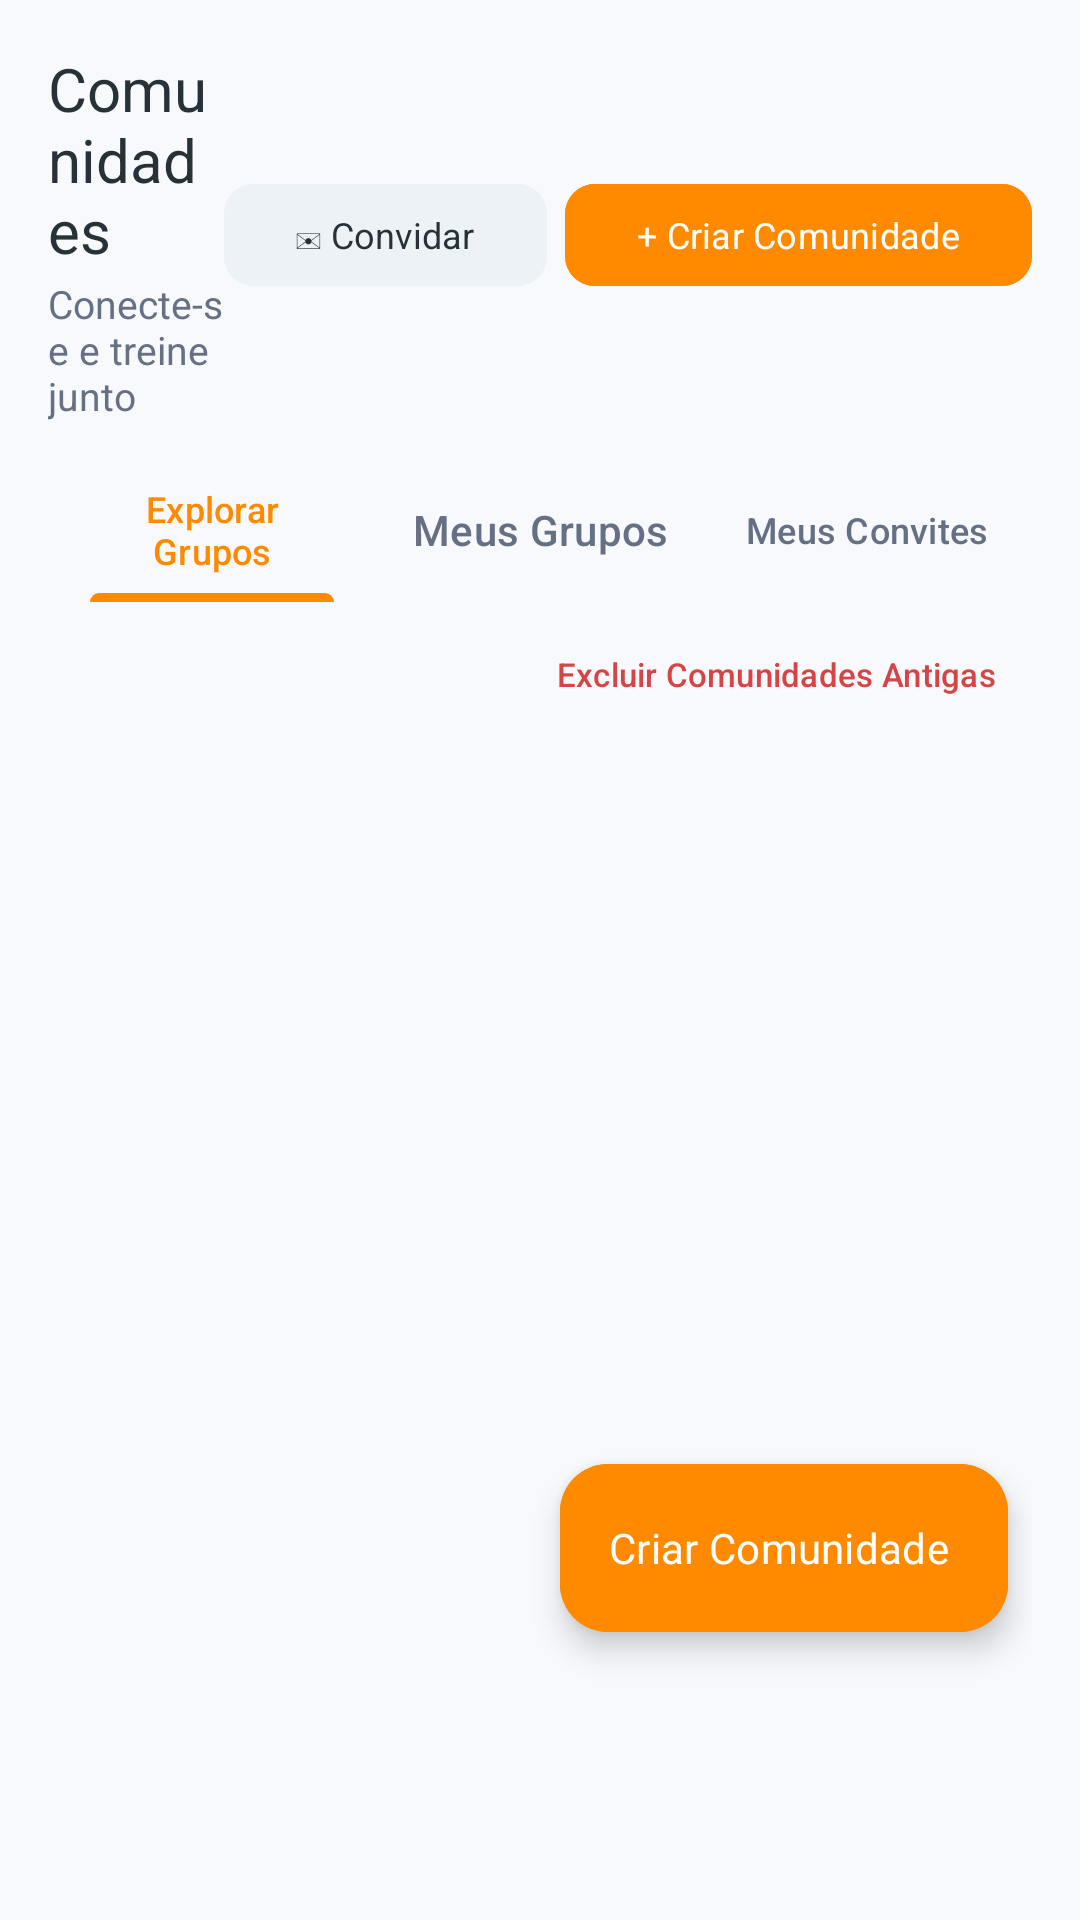

Reconstruct the res/layout file that produces this screen, plus the resources it refers to.
<!-- AndroidManifest.xml: application theme Theme.GymBuddy -->
<!-- res/layout/fragment_communities.xml -->
<?xml version="1.0" encoding="utf-8"?>
<LinearLayout xmlns:android="http://schemas.android.com/apk/res/android"
    xmlns:app="http://schemas.android.com/apk/res-auto"
    android:layout_width="match_parent"
    android:layout_height="match_parent"
    android:orientation="vertical"
    android:padding="16dp">

    <LinearLayout
        android:layout_width="match_parent"
        android:layout_height="wrap_content"
        android:gravity="center_vertical"
        android:orientation="horizontal">

        <LinearLayout
            android:layout_width="0dp"
            android:layout_height="wrap_content"
            android:layout_weight="1"
            android:orientation="vertical">

            <TextView
                android:layout_width="wrap_content"
                android:layout_height="wrap_content"
                android:fontFamily="sans-serif-bold"
                android:text="@string/communities_title"
                android:textColor="?attr/colorOnSurface"
                android:textSize="20sp" />

            <TextView
                android:layout_width="wrap_content"
                android:layout_height="wrap_content"
                android:layout_marginTop="2dp"
                android:text="Conecte-se e treine junto"
                android:textColor="?attr/colorOnSurfaceVariant"
                android:textSize="13sp" />
        </LinearLayout>

        <com.google.android.material.button.MaterialButton
            android:id="@+id/btn_invite_general"
            style="@style/Widget.Material3.Button.TonalButton"
            android:layout_width="wrap_content"
            android:layout_height="42dp"
            android:layout_marginEnd="6dp"
            android:backgroundTint="?attr/colorSurfaceVariant"
            android:fontFamily="sans-serif-bold"
            android:text="✉ Convidar"
            android:textColor="?attr/colorOnSurface"
            android:textSize="12sp"
            app:cornerRadius="10dp" />

        <com.google.android.material.button.MaterialButton
            android:id="@+id/btn_new_community"
            android:layout_width="wrap_content"
            android:layout_height="42dp"
            android:backgroundTint="@color/primary_orange"
            android:fontFamily="sans-serif-bold"
            android:text="+ Criar Comunidade"
            android:textColor="@color/white"
            android:textSize="12sp"
            app:cornerRadius="10dp" />
    </LinearLayout>

    
    <com.google.android.material.tabs.TabLayout
        android:id="@+id/tab_layout_communities"
        android:layout_width="match_parent"
        android:layout_height="wrap_content"
        android:layout_marginTop="12dp"
        android:background="@android:color/transparent"
        app:tabIndicatorColor="@color/primary_orange"
        app:tabSelectedTextColor="@color/primary_orange"
        app:tabTextColor="?attr/colorOnSurfaceVariant">

        <com.google.android.material.tabs.TabItem
            android:layout_width="wrap_content"
            android:layout_height="wrap_content"
            android:text="Explorar Grupos" />

        <com.google.android.material.tabs.TabItem
            android:layout_width="wrap_content"
            android:layout_height="wrap_content"
            android:text="Meus Grupos" />

        <com.google.android.material.tabs.TabItem
            android:id="@+id/tab_invitations"
            android:layout_width="wrap_content"
            android:layout_height="wrap_content"
            android:text="Meus Convites" />

    </com.google.android.material.tabs.TabLayout>

    
    <LinearLayout
        android:id="@+id/layout_community_quick_actions"
        android:layout_width="match_parent"
        android:layout_height="wrap_content"
        android:layout_marginTop="6dp"
        android:gravity="center_vertical|end"
        android:orientation="horizontal">

        <com.google.android.material.button.MaterialButton
            android:id="@+id/btn_delete_old_communities"
            style="@style/Widget.Material3.Button.TextButton"
            android:layout_width="wrap_content"
            android:layout_height="36dp"
            android:text="Excluir Comunidades Antigas"
            android:textColor="@color/status_error"
            android:textSize="11sp"
            app:icon="@drawable/ic_delete"
            app:iconSize="16dp"
            app:iconTint="@color/status_error" />
    </LinearLayout>

    <ProgressBar
        android:id="@+id/pb_communities_loading"
        android:layout_width="wrap_content"
        android:layout_height="wrap_content"
        android:layout_gravity="center_horizontal"
        android:layout_marginTop="20dp"
        android:indeterminateTint="@color/primary_orange"
        android:visibility="gone" />

    <FrameLayout
        android:layout_width="match_parent"
        android:layout_height="match_parent"
        android:layout_marginTop="10dp">

        <TextView
            android:id="@+id/tv_empty_communities"
            android:layout_width="match_parent"
            android:layout_height="wrap_content"
            android:layout_marginTop="40dp"
            android:gravity="center"
            android:text="Nenhum item encontrado."
            android:textColor="?attr/colorOnSurfaceVariant"
            android:textSize="14sp"
            android:visibility="gone" />

        <androidx.recyclerview.widget.RecyclerView
            android:id="@+id/rv_communities_or_invites"
            android:layout_width="match_parent"
            android:layout_height="match_parent"
            android:clipToPadding="false"
            android:paddingBottom="90dp" />

        <com.google.android.material.floatingactionbutton.ExtendedFloatingActionButton
            android:id="@+id/fab_create_community"
            android:layout_width="wrap_content"
            android:layout_height="wrap_content"
            android:layout_gravity="bottom|end"
            android:layout_marginEnd="8dp"
            android:layout_marginBottom="80dp"
            android:backgroundTint="@color/primary_orange"
            android:fontFamily="sans-serif-bold"
            android:text="Criar Comunidade"
            android:textColor="@color/white"
            app:icon="@drawable/ic_add"
            app:iconTint="@color/white" />
    </FrameLayout>

</LinearLayout>
<!-- resources referenced by this layout -->
<resources>
  <color name="primary_orange">#FF8A00</color>
  <color name="status_error">#D64545</color>
  <color name="white">#FFFFFF</color>
  <string name="communities_title">Comunidades</string>
  <style name="Theme.GymBuddy" parent="Theme.Material3.DayNight.NoActionBar">
          
          <item name="colorPrimary">@color/primary_orange</item>
          <item name="colorOnPrimary">@color/white</item>
          <item name="colorPrimaryContainer">@color/primary_orange_container</item>
          <item name="colorOnPrimaryContainer">@color/text_primary_light</item>
          
          <item name="colorSecondary">@color/primary_orange_light</item>
          <item name="colorOnSecondary">@color/white</item>
  
          <item name="android:windowBackground">@color/background_light</item>
          <item name="colorSurface">@color/surface_light</item>
          <item name="colorOnSurface">@color/text_primary_light</item>
          <item name="colorSurfaceVariant">@color/surface_variant_light</item>
          <item name="colorOnSurfaceVariant">@color/text_secondary_light</item>
  
          <item name="android:statusBarColor">@color/background_light</item>
          <item name="android:windowLightStatusBar">true</item>
      </style>
  <color name="primary_orange_container">#FFF0E0</color>
  <color name="text_primary_light">#263238</color>
  <color name="primary_orange_light">#FFB347</color>
  <color name="background_light">#F7F9FC</color>
  <color name="surface_light">#FFFFFF</color>
  <color name="surface_variant_light">#EDF2F7</color>
  <color name="text_secondary_light">#667085</color>
</resources>
